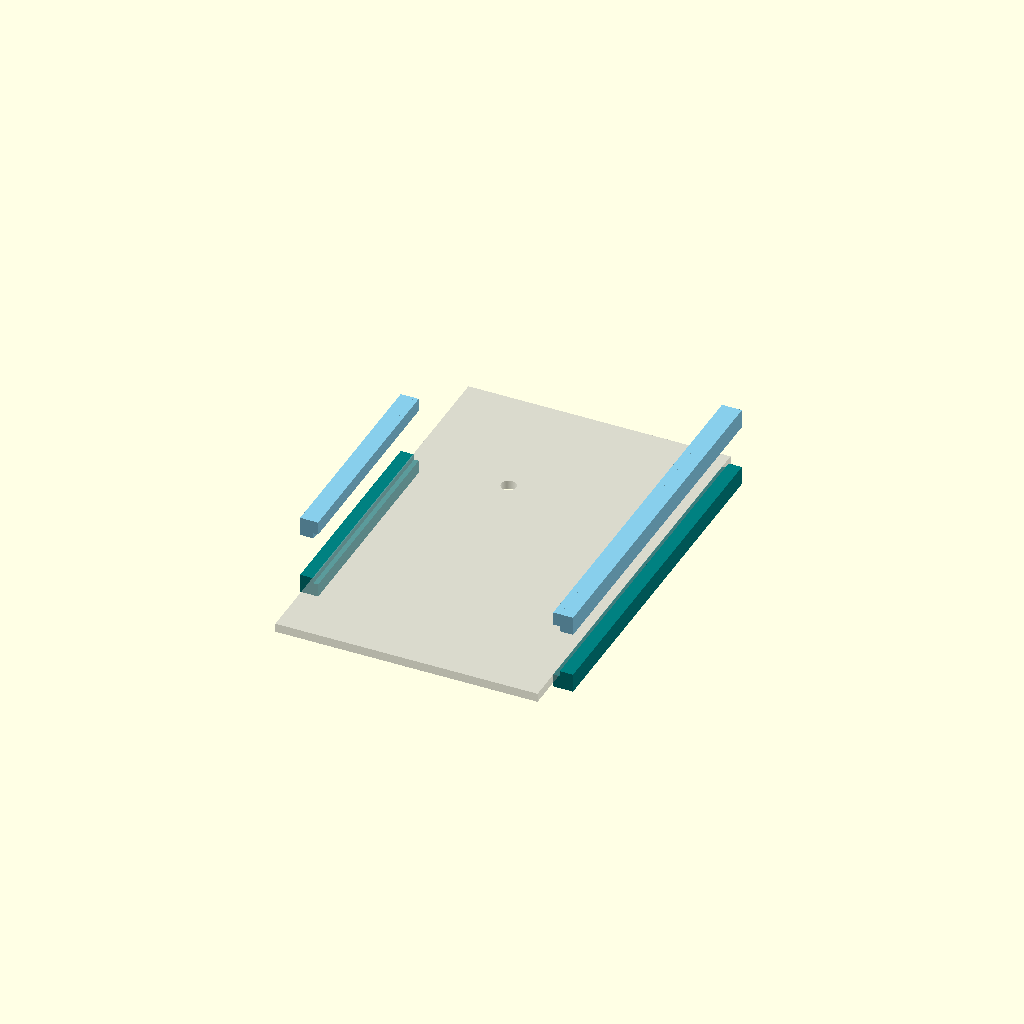
Cell 1 — every parameter at its default value.
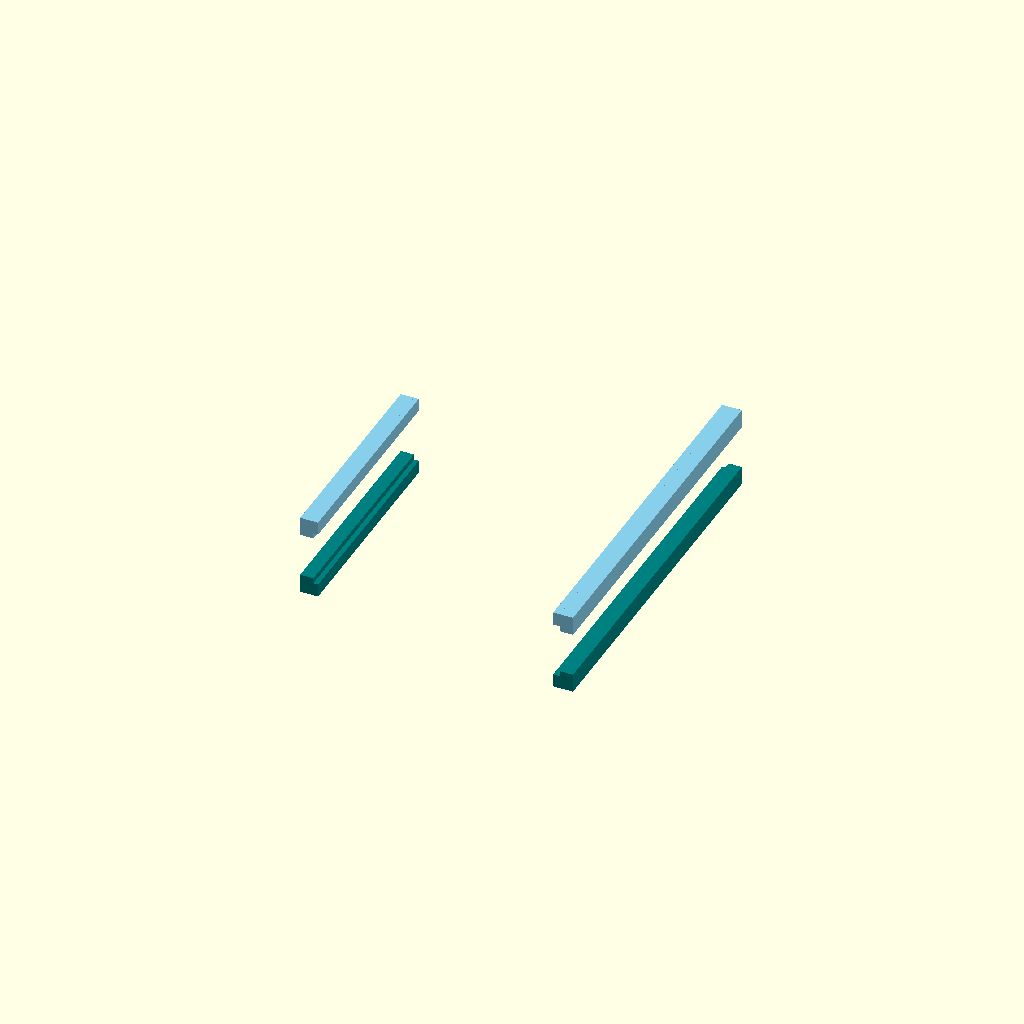
Cell 2 — show_pcb set to false, the other parameters unchanged.
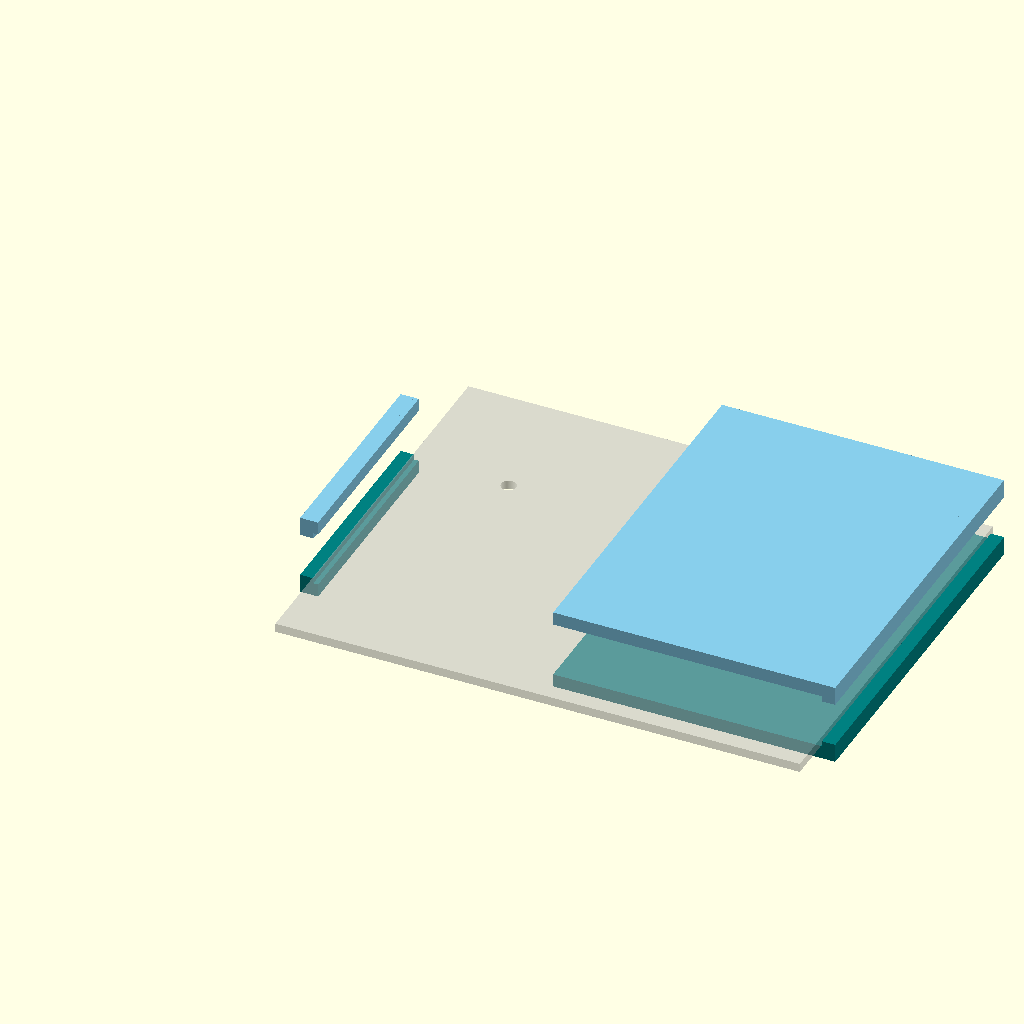
Cell 3: the same model with board_width = 95.
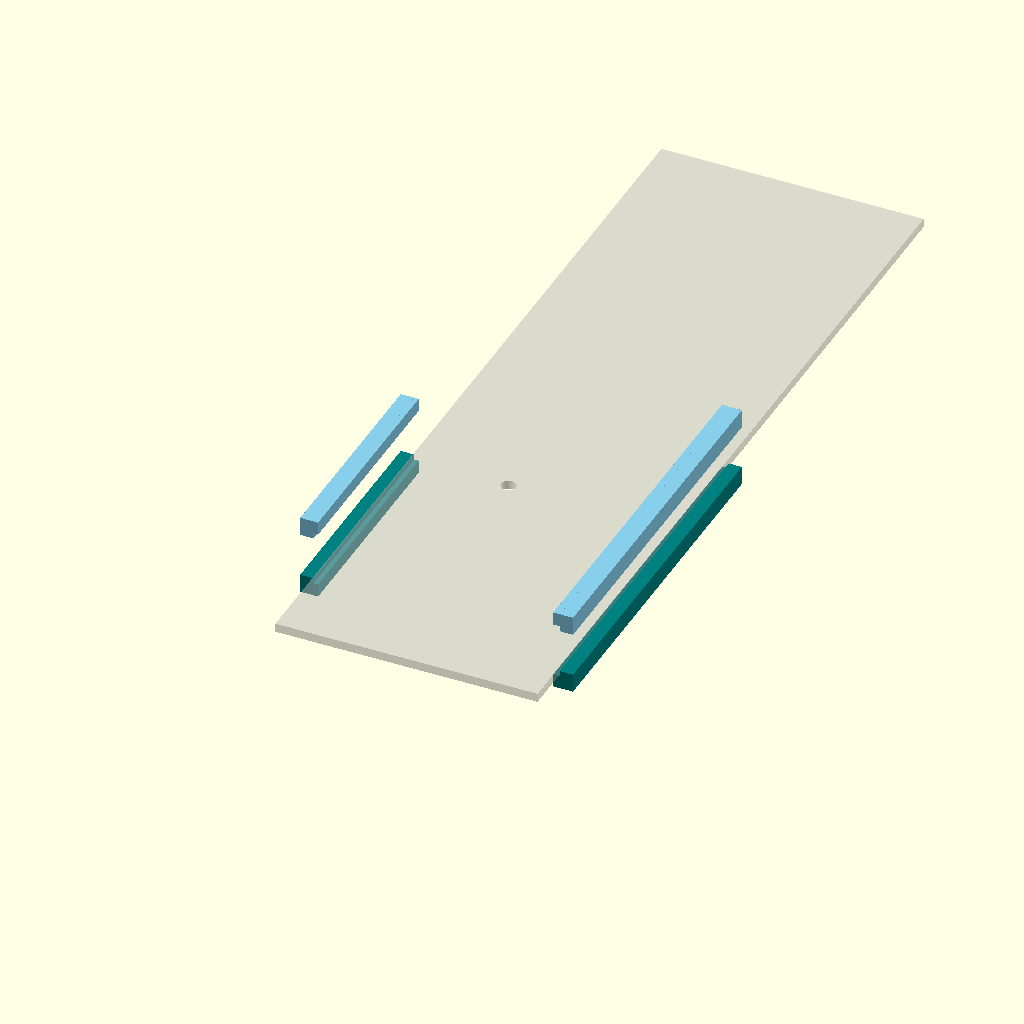
Cell 4: board_height = 150 (everything else at default).
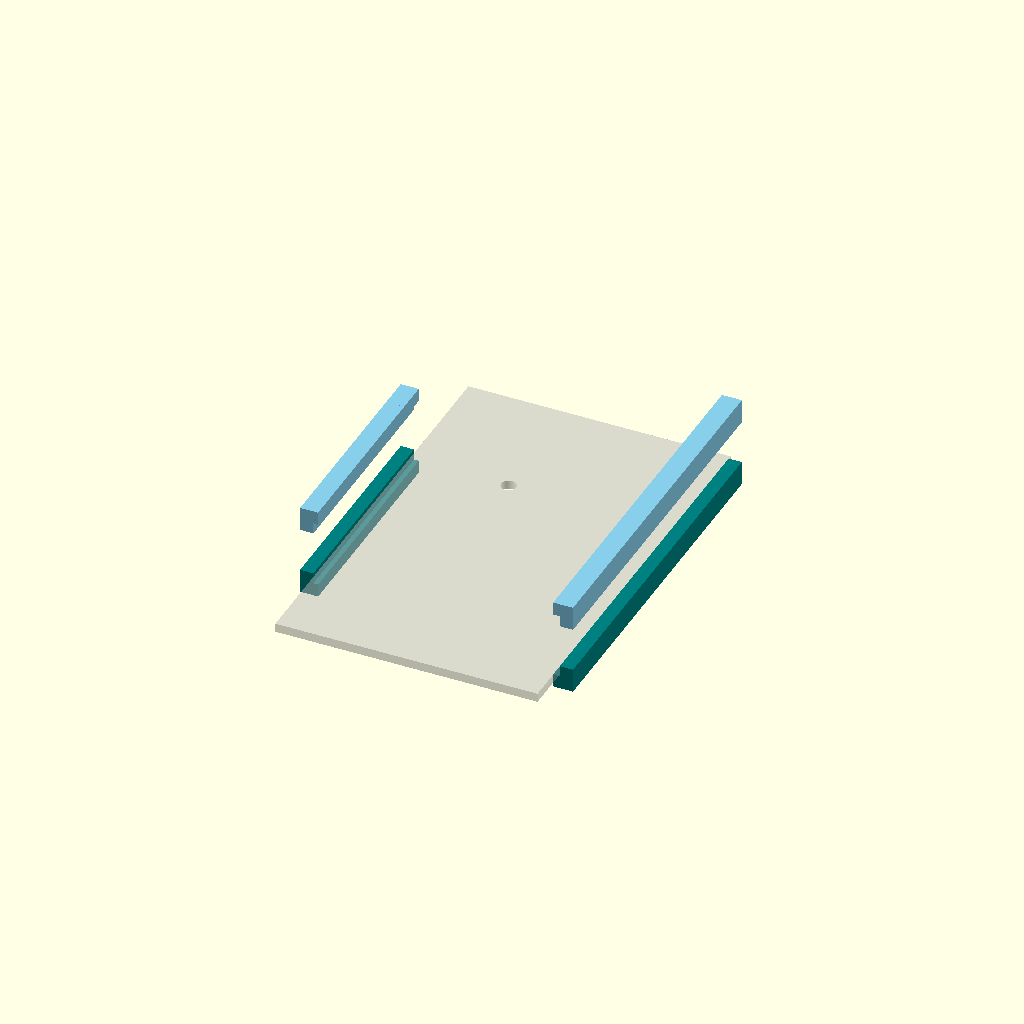
Cell 5: the same model with slot_height = 4.
All cells are drawn from one camera (rotation 55°, 0°, 25°, orthographic, colour scheme Cornfield), so only the parameter changes between them.
OpenSCAD source file mechanical/module-carrier/rail-mount/rail-interface.scad:
// SPLIT-RAIL INTERFACE STUDY, NOT A COMPLETE PRINTABLE ENCLOSURE.
// Coordinates match native PCB front view; local Z=0 is the lower ledge surface.
// Factory module heights, lid depth, jack stop and case attachments are UNKNOWN.
// Only the fit-coupon STL files are intended as printing trials.
board_width = 47.5;
board_height = 75.0;
// Inset from CAD maximum bands by the trial displacement budget.
// A measured case must bound movement of EVERY edge point, including rotation.
contact_bands = [[0, 15.2, 0.6499999999999999, 54.3], [46.5, 8.2, 47.5, 73.8]];
h3 = [18.0, 52.03];
pcb_preview_thickness = 1.6; // NOMINAL, not measured
slot_height = 2.0; // TRIAL ONLY: select after coupons
side_clearance = 0.2; // per edge, trial only
wall = 2.4;
lip = 2.4;
lid_lift = 8.0; // 0 for a closed interface preview
show_pcb = true;
mode = "exploded"; // "lower", "upper", "closed", "exploded"
assert(slot_height > pcb_preview_thickness);
module lower_rail(b, right=false) {
  x0 = right ? b[0] : -side_clearance-wall;
  x1 = right ? board_width+side_clearance+wall : b[2];
  wx = right ? board_width+side_clearance : -side_clearance-wall;
  union() {
    translate([x0,b[1],-lip]) cube([x1-x0,b[3]-b[1],lip]);
    translate([wx,b[1],-lip]) cube([wall,b[3]-b[1],lip+slot_height/2]);
  }
}
module upper_rail(b, right=false) {
  x0 = right ? b[0] : -side_clearance-wall;
  x1 = right ? board_width+side_clearance+wall : b[2];
  wx = right ? board_width+side_clearance : -side_clearance-wall;
  union() {
    translate([x0,b[1],slot_height]) cube([x1-x0,b[3]-b[1],lip]);
    translate([wx,b[1],slot_height/2]) cube([wall,b[3]-b[1],lip+slot_height/2]);
  }
}
module lower_interfaces() {for(i=[0:1]) lower_rail(contact_bands[i],i==1);}
module upper_interfaces() {for(i=[0:1]) upper_rail(contact_bands[i],i==1);}
// These separate rail volumes must be integrated into measured case halves.
// The renderer deliberately does not bridge antenna zones or invent screw bosses.
if(mode=="lower") color("Teal") lower_interfaces();
if(mode=="upper") color("SkyBlue") upper_interfaces();
if(mode=="closed" || mode=="exploded") {
  color("Teal") lower_interfaces();
  translate([0,0,mode=="exploded" ? lid_lift : 0]) color("SkyBlue") upper_interfaces();
  if(show_pcb) %difference() {
    cube([board_width,board_height,pcb_preview_thickness]);
    translate([h3[0],h3[1],-1]) cylinder(d=2.7,h=pcb_preview_thickness+2,$fn=48);
  }
}
Parameter table extracted from the source (name, type, default, range or options):
board_width: number, default 47.5
board_height: number, default 75
h3: vector, default [18, 52.03]
pcb_preview_thickness: number, default 1.6
slot_height: number, default 2
side_clearance: number, default 0.2
wall: number, default 2.4
lip: number, default 2.4
lid_lift: number, default 8
show_pcb: bool, default true
mode: string, default "exploded"
